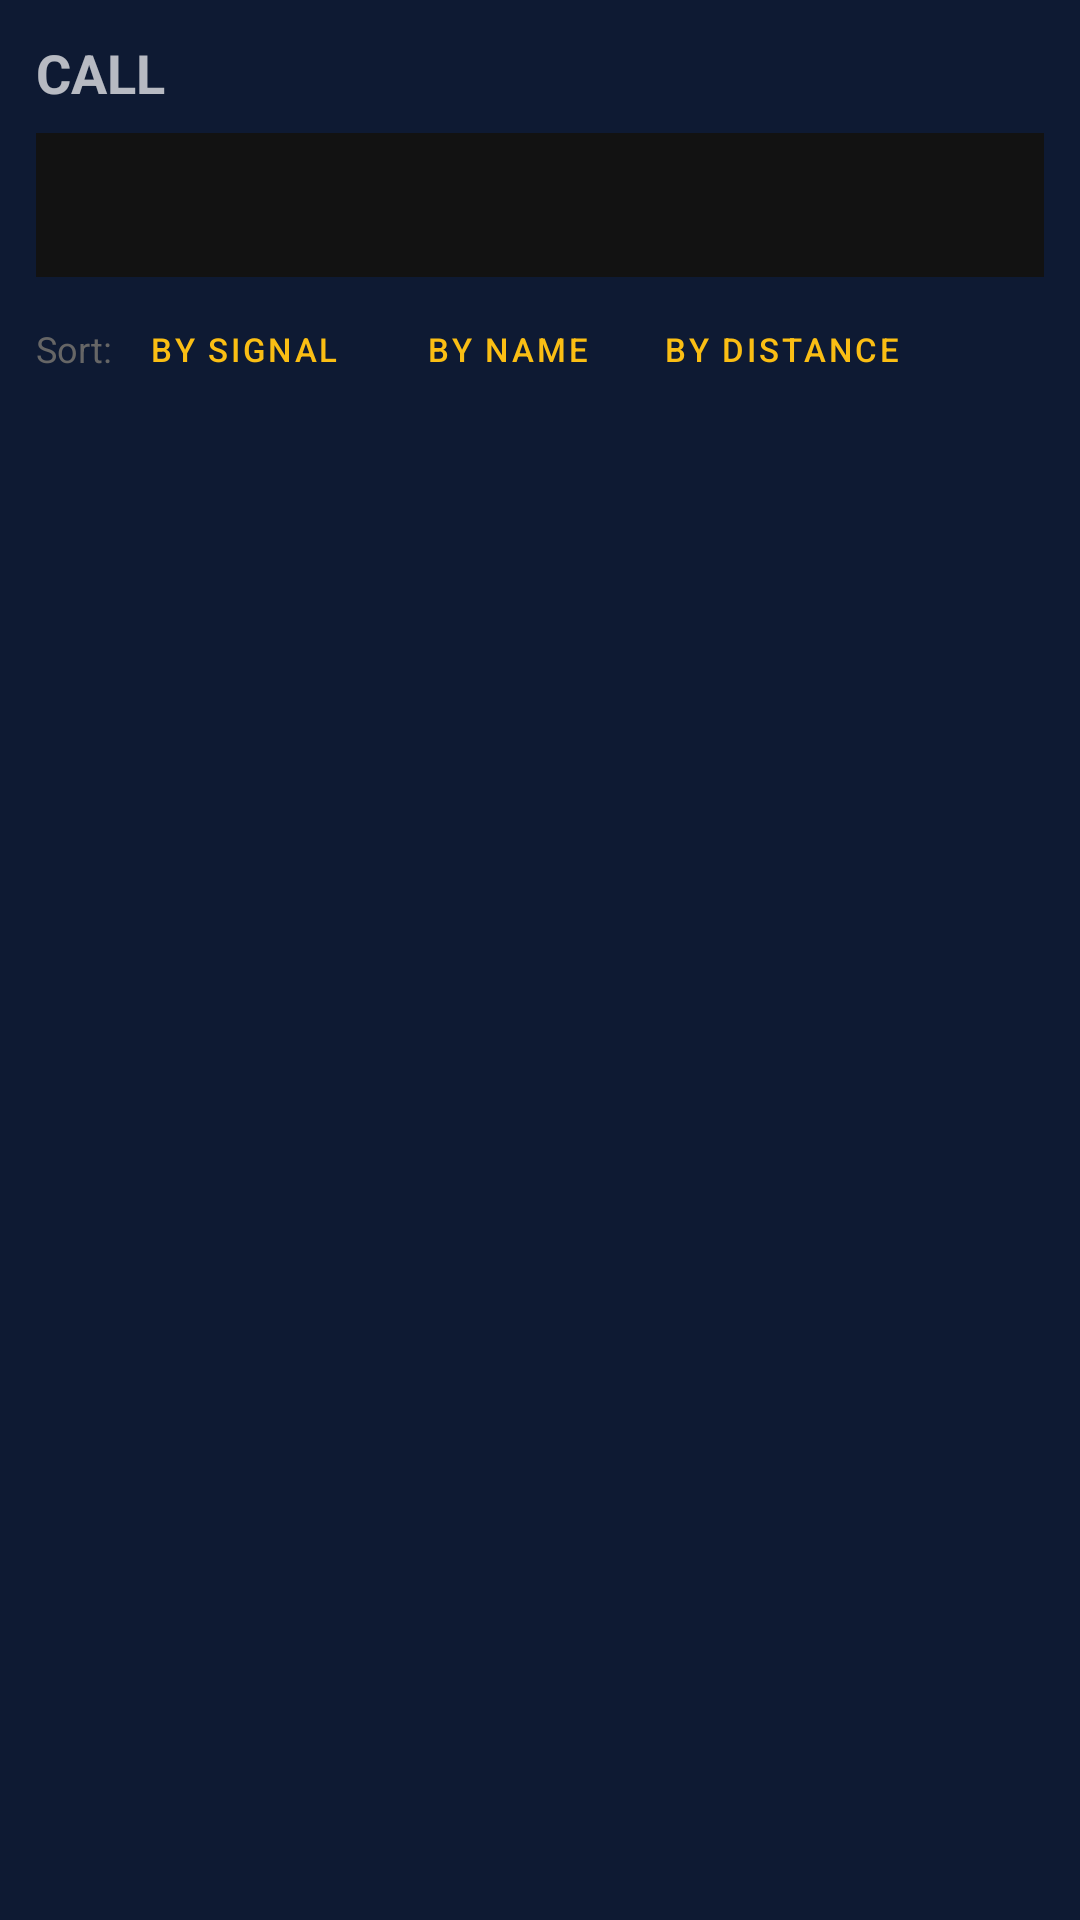

The Android layout XML behind this screen, and the referenced resources:
<!-- AndroidManifest.xml: application theme Theme.MeshTRX -->
<!-- res/layout/sheet_call_picker.xml -->
<?xml version="1.0" encoding="utf-8"?>
<LinearLayout xmlns:android="http://schemas.android.com/apk/res/android"
    xmlns:app="http://schemas.android.com/apk/res-auto"
    android:layout_width="match_parent"
    android:layout_height="match_parent"
    android:orientation="vertical"
    android:padding="12dp">

    <TextView
        android:layout_width="wrap_content"
        android:layout_height="wrap_content"
        android:text="@string/call"
        android:textSize="18sp"
        android:textStyle="bold"
        android:layout_marginBottom="8dp" />

    
    <com.google.android.material.tabs.TabLayout
        android:id="@+id/tabsCallType"
        android:layout_width="match_parent"
        android:layout_height="wrap_content"
        android:layout_marginBottom="8dp"
        app:tabMode="fixed"
        app:tabGravity="fill" />

    
    <LinearLayout
        android:id="@+id/layoutSort"
        android:layout_width="match_parent"
        android:layout_height="wrap_content"
        android:orientation="horizontal"
        android:gravity="center_vertical"
        android:layout_marginBottom="4dp">
        <TextView android:layout_width="wrap_content" android:layout_height="wrap_content"
            android:text="@string/sort_label" android:textSize="12sp" android:textColor="#666" />
        <Button android:id="@+id/btnSortRssi"
            style="?android:attr/buttonBarButtonStyle"
            android:layout_width="wrap_content" android:layout_height="32dp"
            android:text="@string/sort_signal" android:textSize="11sp" />
        <Button android:id="@+id/btnSortName"
            style="?android:attr/buttonBarButtonStyle"
            android:layout_width="wrap_content" android:layout_height="32dp"
            android:text="@string/sort_name" android:textSize="11sp" />
        <Button android:id="@+id/btnSortDist"
            style="?android:attr/buttonBarButtonStyle"
            android:layout_width="wrap_content" android:layout_height="32dp"
            android:text="@string/sort_distance" android:textSize="11sp" />
    </LinearLayout>

    
    <androidx.recyclerview.widget.RecyclerView
        android:id="@+id/rvList"
        android:layout_width="match_parent"
        android:layout_height="0dp"
        android:layout_weight="1" />

    
    <Button android:id="@+id/btnNewGroup"
        android:layout_width="match_parent"
        android:layout_height="44dp"
        android:text="+ Новая группа"
        android:visibility="gone"
        android:layout_marginTop="8dp" />

</LinearLayout>
<!-- resources referenced by this layout -->
<resources>
  <string name="call">CALL</string>
  <string name="sort_distance">By distance</string>
  <string name="sort_label">Sort:</string>
  <string name="sort_name">By name</string>
  <string name="sort_signal">By signal</string>
  <style name="Theme.MeshTRX" parent="Theme.MaterialComponents.NoActionBar">
          <item name="colorPrimary">#FABE14</item>
          <item name="colorPrimaryVariant">#7F8FB0</item>
          <item name="colorOnPrimary">#101E3C</item>
          <item name="colorSecondary">#5B9BFF</item>
          <item name="colorOnSecondary">#0E1A33</item>
          <item name="android:windowBackground">#0E1A33</item>
          <item name="android:statusBarColor">#0E1A33</item>
          <item name="android:navigationBarColor">#0B152B</item>
          <item name="android:windowLightStatusBar">false</item>
          
          <item name="mtx_bg">#0E1A33</item>
          <item name="mtx_bg_deep">#0B152B</item>
          <item name="mtx_surface">#14233F</item>
          <item name="mtx_elevated">#1B2C4E</item>
          <item name="mtx_border">#22355A</item>
          <item name="mtx_border_strong">#2A3F66</item>
          <item name="mtx_accent">#FABE14</item>
          <item name="mtx_on_accent">#101E3C</item>
          <item name="mtx_secondary">#5B9BFF</item>
          <item name="mtx_secondary_bg">#1D3566</item>
          <item name="mtx_secondary_border">#2F55A0</item>
          <item name="mtx_text">#EEF2FA</item>
          <item name="mtx_text2">#C7D0E2</item>
          <item name="mtx_text_muted">#8E9AB3</item>
          <item name="mtx_text_dim">#5C6A88</item>
          <item name="mtx_text_faint">#7F8FB0</item>
          <item name="shapeAppearanceSmallComponent">@style/MeshTRX.Shape.Soft</item>
          <item name="shapeAppearanceMediumComponent">@style/MeshTRX.Shape.Soft</item>
      </style>
  <style name="MeshTRX.Shape.Soft" parent="">
          <item name="cornerFamily">rounded</item>
          <item name="cornerSize">14dp</item>
      </style>
</resources>
